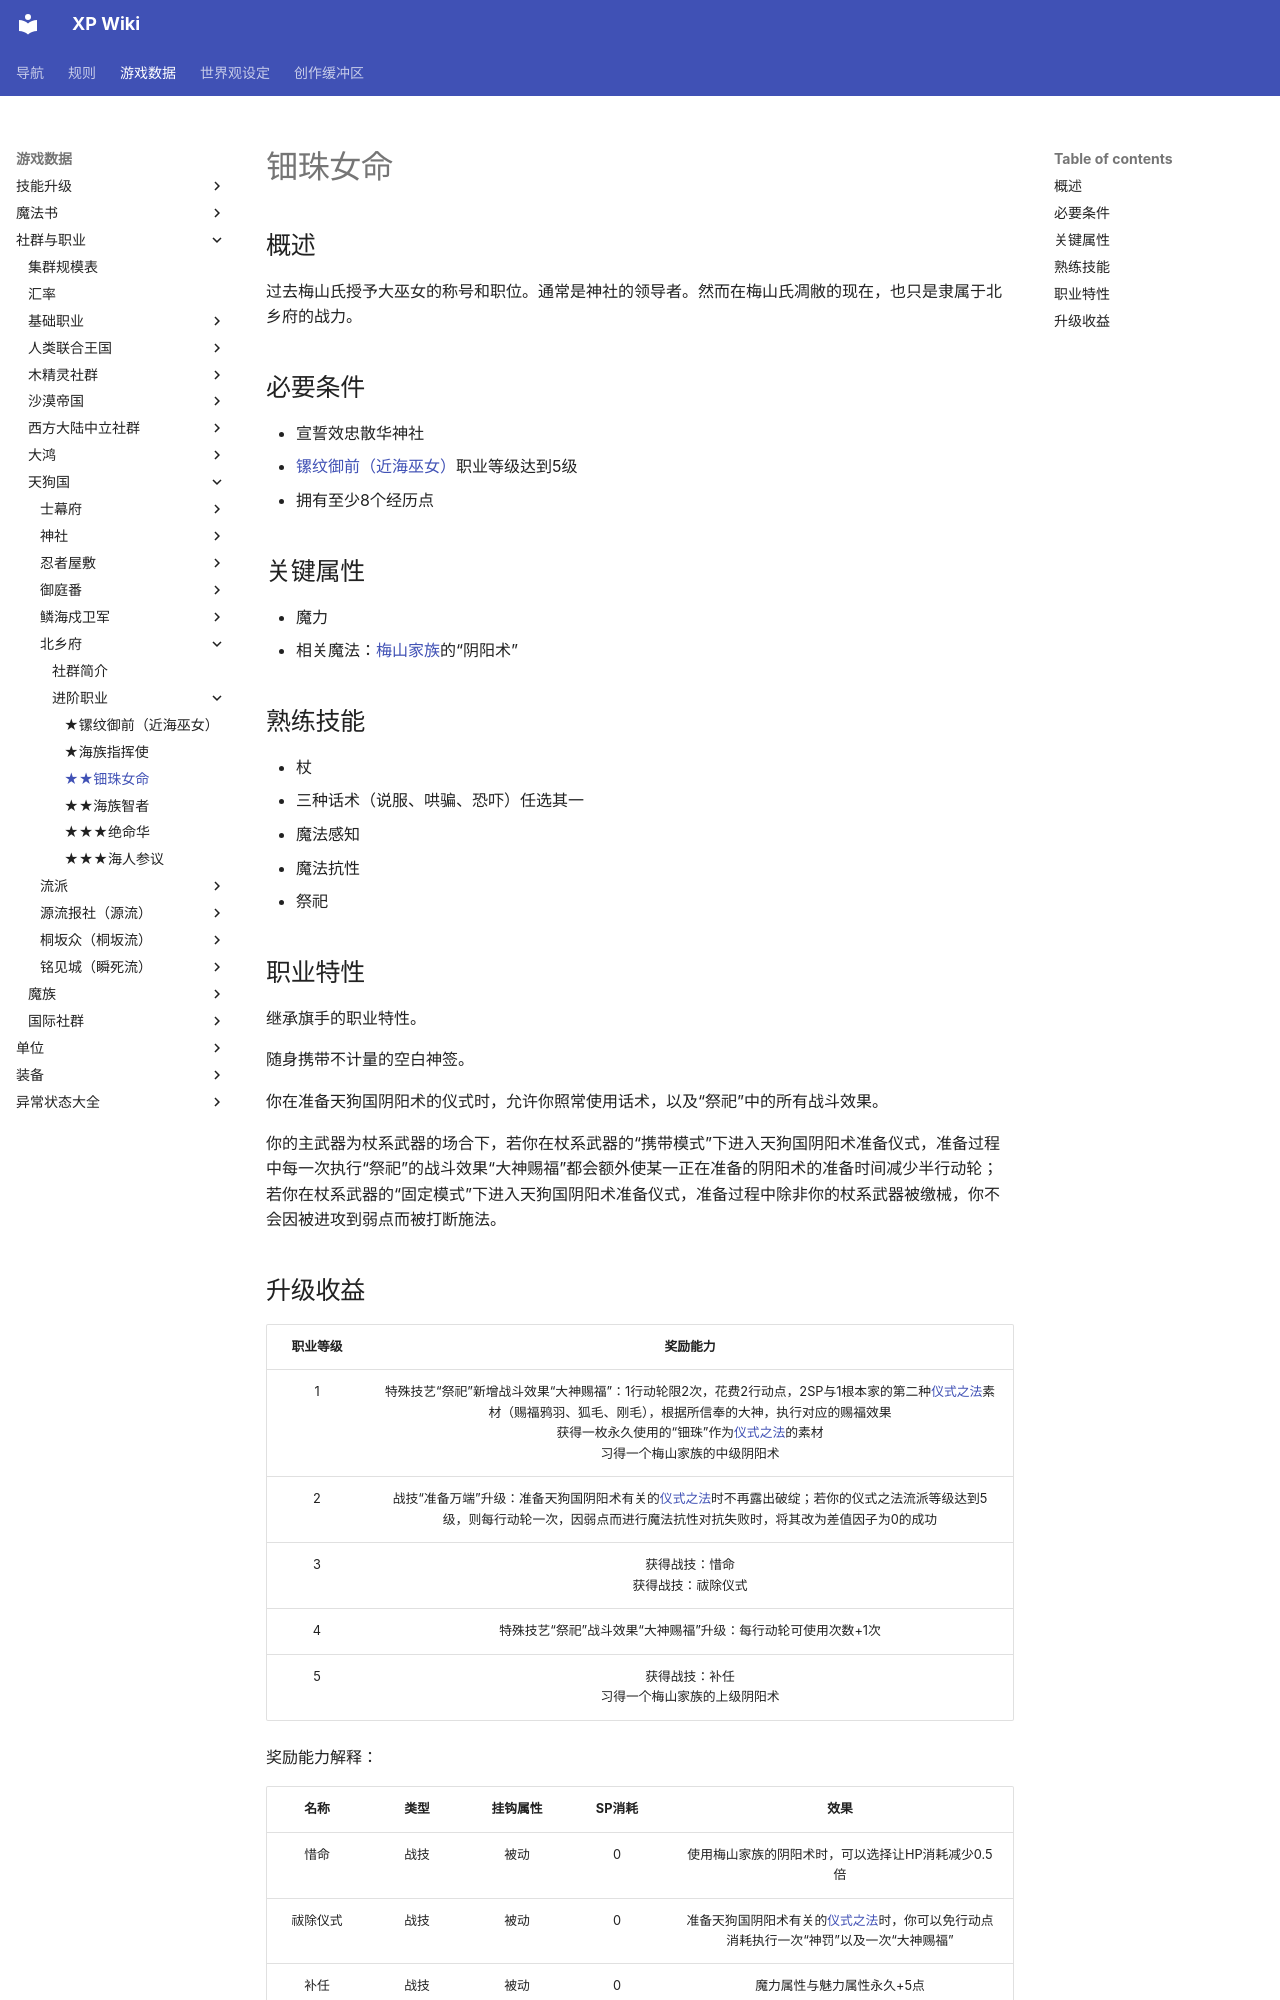

repository: amiduMotokyo/xp-wiki · page: rules/data/social/Tengu/nao_the_prince/denjumenomikoto/index.html · generator: mkdocs

# 钿珠女命

## 概述

过去梅山氏授予大巫女的称号和职位。通常是神社的领导者。然而在梅山氏凋敝的现在，也只是隶属于北乡府的战力。

## 必要条件

* 宣誓效忠散华神社
* <a href="../ramongozen" target="_blank">镙纹御前（近海巫女）</a>职业等级达到5级
* 拥有至少8个经历点

## 关键属性

* 魔力
* 相关魔法：<a href="/rules/data/magic/faith/Tengu/umeyama/" target="_blank">梅山家族</a>的“阴阳术”

## 熟练技能

* 杖
* 三种话术（说服、哄骗、恐吓）任选其一
* 魔法感知
* 魔法抗性
* 祭祀
  
## 职业特性

继承旗手的职业特性。

随身携带不计量的空白神签。

你在准备天狗国阴阳术的仪式时，允许你照常使用话术，以及“祭祀”中的所有战斗效果。

你的主武器为杖系武器的场合下，若你在杖系武器的“携带模式”下进入天狗国阴阳术准备仪式，准备过程中每一次执行“祭祀”的战斗效果“大神赐福”都会额外使某一正在准备的阴阳术的准备时间减少半行动轮；若你在杖系武器的“固定模式”下进入天狗国阴阳术准备仪式，准备过程中除非你的杖系武器被缴械，你不会因被进攻到弱点而被打断施法。
